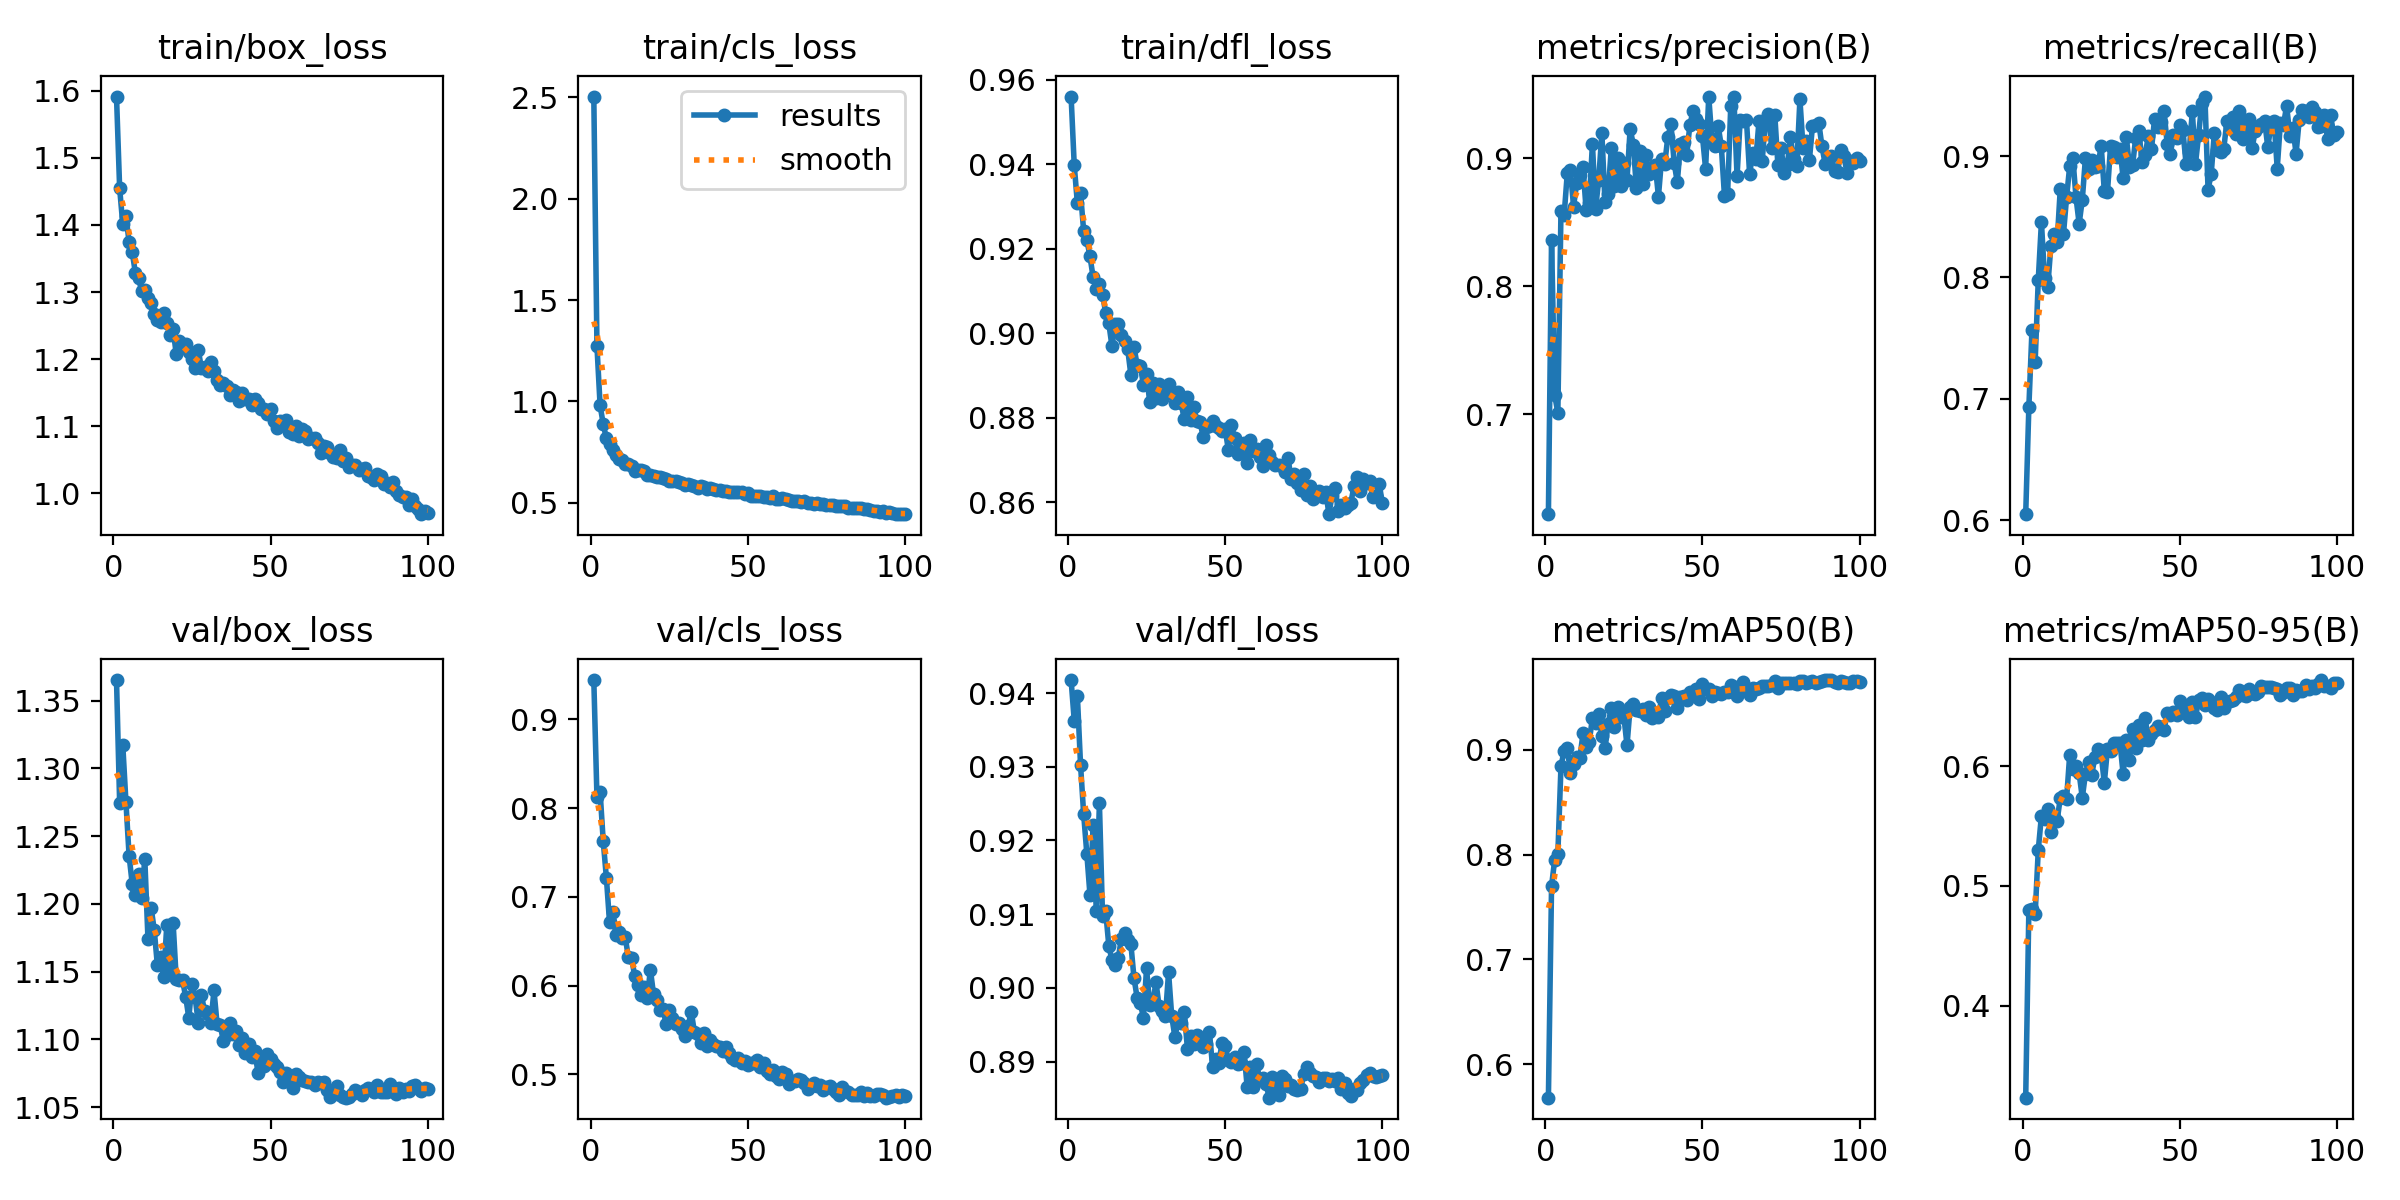

Source data for this figure (header and first rows):
epoch, train/box_loss, train/cls_loss, train/dfl_loss, metrics/precision(B), metrics/recall(B), metrics/mAP50(B), metrics/mAP50-95(B), val/box_loss, val/cls_loss, val/dfl_loss, lr/pg0, lr/pg1, lr/pg2
1, 1.591, 2.505, 0.9561, 0.6221, 0.6052, 0.5682, 0.323, 1.365, 0.9445, 0.9418, 0.0004153, 0.0004153, 0.0004153
2, 1.455, 1.273, 0.9398, 0.8362, 0.6931, 0.7699, 0.4801, 1.275, 0.8128, 0.9363, 0.0008237, 0.0008237, 0.0008237
3, 1.401, 0.9802, 0.9308, 0.7152, 0.7571, 0.795, 0.4811, 1.317, 0.8186, 0.9395, 0.001224, 0.001224, 0.001224
4, 1.413, 0.887, 0.9331, 0.7011, 0.7303, 0.8004, 0.4762, 1.275, 0.7626, 0.9303, 0.001213, 0.001213, 0.001213
5, 1.375, 0.8167, 0.9242, 0.8591, 0.7982, 0.8842, 0.5302, 1.236, 0.7216, 0.9235, 0.0012, 0.0012, 0.0012
6, 1.36, 0.787, 0.9222, 0.8553, 0.8456, 0.899, 0.5586, 1.215, 0.6716, 0.9182, 0.001188, 0.001188, 0.001188
7, 1.329, 0.7572, 0.9183, 0.8881, 0.7995, 0.9017, 0.5558, 1.207, 0.6833, 0.9126, 0.001176, 0.001176, 0.001176
8, 1.321, 0.7349, 0.9133, 0.8909, 0.7923, 0.878, 0.5646, 1.222, 0.6569, 0.9221, 0.001163, 0.001163, 0.001163
9, 1.301, 0.7165, 0.9106, 0.8622, 0.8256, 0.8862, 0.5448, 1.205, 0.6604, 0.9105, 0.001151, 0.001151, 0.001151
10, 1.303, 0.7117, 0.9118, 0.8808, 0.8357, 0.8934, 0.558, 1.233, 0.6535, 0.9251, 0.001139, 0.001139, 0.001139
11, 1.292, 0.6912, 0.9092, 0.887, 0.8291, 0.892, 0.5547, 1.174, 0.6546, 0.9097, 0.001126, 0.001126, 0.001126
12, 1.283, 0.6883, 0.9049, 0.8929, 0.8731, 0.9154, 0.5735, 1.197, 0.6316, 0.9104, 0.001114, 0.001114, 0.001114
13, 1.267, 0.6792, 0.9024, 0.8598, 0.8355, 0.9024, 0.5753, 1.181, 0.6313, 0.9057, 0.001102, 0.001102, 0.001102
14, 1.258, 0.6581, 0.897, 0.8653, 0.866, 0.9076, 0.5725, 1.155, 0.611, 0.9038, 0.001089, 0.001089, 0.001089
15, 1.256, 0.6605, 0.9023, 0.9114, 0.8918, 0.9305, 0.6098, 1.161, 0.6003, 0.9032, 0.001077, 0.001077, 0.001077
16, 1.268, 0.6616, 0.9022, 0.8605, 0.8982, 0.9255, 0.5981, 1.146, 0.5894, 0.9041, 0.001064, 0.001064, 0.001064
17, 1.253, 0.6543, 0.8996, 0.8832, 0.8659, 0.9338, 0.5999, 1.184, 0.5982, 0.9067, 0.001052, 0.001052, 0.001052
18, 1.235, 0.6357, 0.8981, 0.9196, 0.8442, 0.9129, 0.5941, 1.152, 0.5862, 0.9075, 0.00104, 0.00104, 0.00104
19, 1.245, 0.6368, 0.8963, 0.8657, 0.8641, 0.9012, 0.5737, 1.186, 0.6177, 0.9065, 0.001027, 0.001027, 0.001027
20, 1.207, 0.6295, 0.8903, 0.8724, 0.8985, 0.9246, 0.5937, 1.145, 0.5902, 0.906, 0.001015, 0.001015, 0.001015
21, 1.227, 0.6245, 0.8969, 0.9078, 0.8895, 0.9399, 0.6038, 1.144, 0.5833, 0.9014, 0.001002, 0.001002, 0.001002
22, 1.22, 0.626, 0.8924, 0.8783, 0.8966, 0.9213, 0.5928, 1.144, 0.5724, 0.8987, 0.0009901, 0.0009901, 0.0009901
23, 1.222, 0.6206, 0.8923, 0.9002, 0.8911, 0.9402, 0.6077, 1.131, 0.5739, 0.898, 0.0009778, 0.0009778, 0.0009778
24, 1.21, 0.6188, 0.8879, 0.8783, 0.892, 0.9307, 0.6144, 1.116, 0.5565, 0.896, 0.0009654, 0.0009654, 0.0009654
25, 1.2, 0.6041, 0.8903, 0.8966, 0.9086, 0.9318, 0.6103, 1.141, 0.5725, 0.9026, 0.000953, 0.000953, 0.000953
26, 1.186, 0.6068, 0.8838, 0.8831, 0.8713, 0.9041, 0.5859, 1.131, 0.5634, 0.8976, 0.0009406, 0.0009406, 0.0009406
27, 1.214, 0.6082, 0.8883, 0.9229, 0.8701, 0.9407, 0.6145, 1.112, 0.5561, 0.8981, 0.0009283, 0.0009283, 0.0009283
28, 1.187, 0.6002, 0.8847, 0.9106, 0.9086, 0.9434, 0.6129, 1.133, 0.5581, 0.9008, 0.0009159, 0.0009159, 0.0009159
29, 1.188, 0.5945, 0.888, 0.8766, 0.9076, 0.9381, 0.6191, 1.121, 0.5513, 0.8975, 0.0009035, 0.0009035, 0.0009035
30, 1.182, 0.5867, 0.8844, 0.9053, 0.8991, 0.9364, 0.6193, 1.119, 0.5426, 0.8969, 0.0008911, 0.0008911, 0.0008911
31, 1.196, 0.592, 0.8866, 0.8801, 0.9056, 0.939, 0.6191, 1.112, 0.5546, 0.8962, 0.0008787, 0.0008787, 0.0008787
32, 1.183, 0.585, 0.888, 0.9024, 0.8816, 0.9332, 0.5933, 1.136, 0.5705, 0.9021, 0.0008664, 0.0008664, 0.0008664
33, 1.169, 0.5815, 0.8857, 0.8877, 0.9157, 0.9403, 0.6218, 1.111, 0.5474, 0.8962, 0.000854, 0.000854, 0.000854
34, 1.162, 0.5739, 0.8836, 0.8927, 0.8913, 0.9306, 0.6056, 1.11, 0.5458, 0.8934, 0.0008416, 0.0008416, 0.0008416
35, 1.165, 0.5802, 0.886, 0.8944, 0.8925, 0.9354, 0.6316, 1.099, 0.5349, 0.8953, 0.0008293, 0.0008293, 0.0008293
36, 1.16, 0.5756, 0.8835, 0.8701, 0.9152, 0.9314, 0.6156, 1.103, 0.5468, 0.8952, 0.0008169, 0.0008169, 0.0008169
37, 1.147, 0.5679, 0.8796, 0.8996, 0.9209, 0.949, 0.6343, 1.112, 0.5319, 0.8968, 0.0008045, 0.0008045, 0.0008045
38, 1.155, 0.5701, 0.8849, 0.8958, 0.8948, 0.9371, 0.6216, 1.104, 0.5387, 0.8918, 0.0007921, 0.0007921, 0.0007921
39, 1.151, 0.5657, 0.8796, 0.9167, 0.9009, 0.9488, 0.64, 1.106, 0.5337, 0.8935, 0.0007797, 0.0007797, 0.0007797
40, 1.138, 0.5638, 0.8825, 0.9264, 0.9164, 0.9518, 0.6218, 1.095, 0.5313, 0.8924, 0.0007674, 0.0007674, 0.0007674
41, 1.149, 0.5644, 0.8793, 0.8964, 0.9057, 0.9509, 0.627, 1.101, 0.5305, 0.8935, 0.000755, 0.000755, 0.000755
42, 1.14, 0.5576, 0.8791, 0.8812, 0.9307, 0.9401, 0.63, 1.09, 0.5259, 0.8929, 0.0007426, 0.0007426, 0.0007426
43, 1.141, 0.5594, 0.8756, 0.9111, 0.9241, 0.9503, 0.6336, 1.097, 0.5305, 0.892, 0.0007302, 0.0007302, 0.0007302
44, 1.133, 0.5526, 0.8779, 0.9127, 0.9281, 0.9511, 0.6328, 1.087, 0.5239, 0.8923, 0.0007179, 0.0007179, 0.0007179
45, 1.141, 0.5509, 0.8782, 0.9027, 0.9367, 0.9471, 0.6303, 1.091, 0.5182, 0.894, 0.0007055, 0.0007055, 0.0007055
46, 1.134, 0.5519, 0.8793, 0.9261, 0.9103, 0.955, 0.6445, 1.075, 0.5155, 0.8893, 0.0006931, 0.0006931, 0.0006931
47, 1.125, 0.5509, 0.8781, 0.9367, 0.902, 0.954, 0.6432, 1.086, 0.5181, 0.8904, 0.0006808, 0.0006808, 0.0006808
48, 1.126, 0.5502, 0.8776, 0.9303, 0.9172, 0.9577, 0.6453, 1.08, 0.5128, 0.8898, 0.0006684, 0.0006684, 0.0006684
49, 1.119, 0.5446, 0.8769, 0.9271, 0.9152, 0.9482, 0.6428, 1.089, 0.5147, 0.8925, 0.000656, 0.000656, 0.000656
50, 1.126, 0.5465, 0.8774, 0.9171, 0.9257, 0.9622, 0.6543, 1.086, 0.5102, 0.8922, 0.0006436, 0.0006436, 0.0006436
51, 1.108, 0.5313, 0.8725, 0.8917, 0.9212, 0.9581, 0.6458, 1.082, 0.5124, 0.8902, 0.0006312, 0.0006312, 0.0006312
52, 1.098, 0.5335, 0.8783, 0.9481, 0.8937, 0.9576, 0.6472, 1.08, 0.5128, 0.8899, 0.0006189, 0.0006189, 0.0006189
53, 1.108, 0.5338, 0.8752, 0.9145, 0.9034, 0.9516, 0.641, 1.076, 0.5162, 0.8907, 0.0006065, 0.0006065, 0.0006065
54, 1.104, 0.5302, 0.8715, 0.9098, 0.9367, 0.9551, 0.6539, 1.069, 0.5078, 0.8897, 0.0005941, 0.0005941, 0.0005941
55, 1.109, 0.5271, 0.873, 0.9251, 0.8936, 0.9537, 0.6409, 1.075, 0.5127, 0.8898, 0.0005818, 0.0005818, 0.0005818
56, 1.092, 0.5262, 0.874, 0.9094, 0.9173, 0.9527, 0.6553, 1.07, 0.5033, 0.8914, 0.0005694, 0.0005694, 0.0005694
57, 1.089, 0.521, 0.8694, 0.8705, 0.9438, 0.9553, 0.6572, 1.064, 0.5, 0.8866, 0.000557, 0.000557, 0.000557
58, 1.101, 0.5305, 0.8748, 0.872, 0.9489, 0.9548, 0.6509, 1.075, 0.5046, 0.8893, 0.0005446, 0.0005446, 0.0005446
59, 1.085, 0.5189, 0.8722, 0.9409, 0.8724, 0.9618, 0.6561, 1.072, 0.498, 0.8866, 0.0005322, 0.0005322, 0.0005322
60, 1.097, 0.5197, 0.8726, 0.9475, 0.8851, 0.96, 0.6534, 1.07, 0.4941, 0.8897, 0.0005199, 0.0005199, 0.0005199
... 40 more rows
